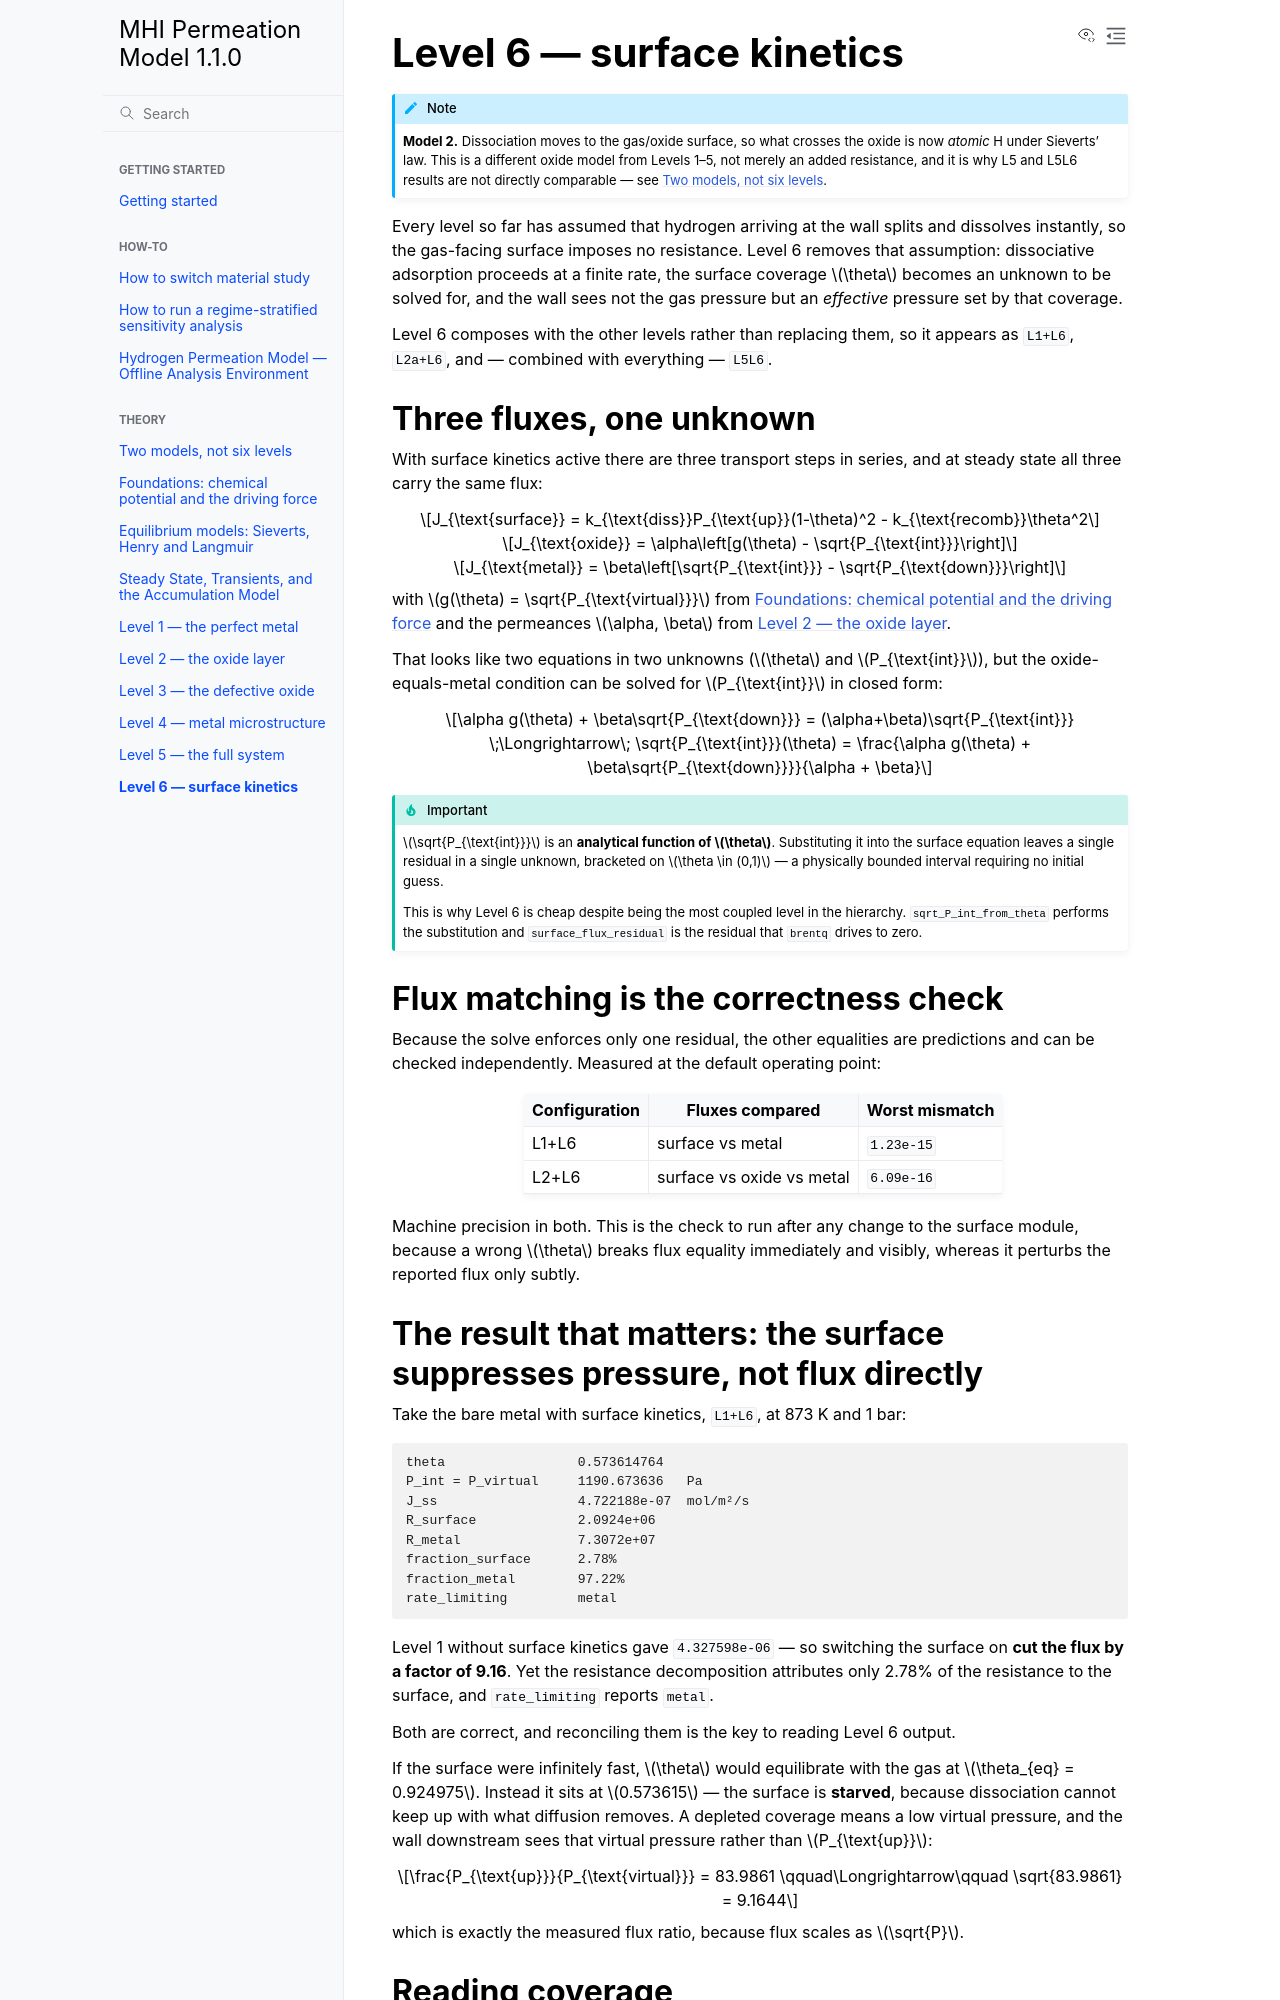

repository: Azeezakinyemi999/MHI_permeation · page: theory/level6-surface-kinetics.html · generator: sphinx

# Level 6 — surface kinetics

Every level so far has assumed that hydrogen arriving at the wall splits and
dissolves instantly, so the gas-facing surface imposes no resistance. Level 6
removes that assumption: dissociative adsorption proceeds at a finite rate, the
surface coverage $\theta$ becomes an unknown to be solved for, and the wall sees
not the gas pressure but an *effective* pressure set by that coverage.

Level 6 composes with the other levels rather than replacing them, so it appears
as `L1+L6`, `L2a+L6`, and — combined with everything — `L5L6`.

## Three fluxes, one unknown

With surface kinetics active there are three transport steps in series, and at
steady state all three carry the same flux:

$$J_{\text{surface}} = k_{\text{diss}}P_{\text{up}}(1-\theta)^2 - k_{\text{recomb}}\theta^2$$

$$J_{\text{oxide}} = \alpha\left[g(\theta) - \sqrt{P_{\text{int}}}\right]$$

$$J_{\text{metal}} = \beta\left[\sqrt{P_{\text{int}}} - \sqrt{P_{\text{down}}}\right]$$

with $g(\theta) = \sqrt{P_{\text{virtual}}}$ from {doc}`foundations` and the
permeances $\alpha, \beta$ from {doc}`level2-oxide`.

That looks like two equations in two unknowns ($\theta$ and $P_{\text{int}}$),
but the oxide-equals-metal condition can be solved for $P_{\text{int}}$ in closed
form:

$$\alpha g(\theta) + \beta\sqrt{P_{\text{down}}} = (\alpha+\beta)\sqrt{P_{\text{int}}}
\;\Longrightarrow\;
\sqrt{P_{\text{int}}}(\theta) = \frac{\alpha g(\theta) + \beta\sqrt{P_{\text{down}}}}{\alpha + \beta}$$

```{important}
$\sqrt{P_{\text{int}}}$ is an **analytical function of $\theta$**. Substituting it
into the surface equation leaves a single residual in a single unknown, bracketed
on $\theta \in (0,1)$ — a physically bounded interval requiring no initial guess.

This is why Level 6 is cheap despite being the most coupled level in the
hierarchy. `sqrt_P_int_from_theta` performs the substitution and
`surface_flux_residual` is the residual that `brentq` drives to zero.
```

## Flux matching is the correctness check

Because the solve enforces only one residual, the other equalities are
predictions and can be checked independently. Measured at the default operating
point:

| Configuration | Fluxes compared | Worst mismatch |
|---|---|---|
| L1+L6 | surface vs metal | `1.23e-15` |
| L2+L6 | surface vs oxide vs metal | `6.09e-16` |

Machine precision in both. This is the check to run after any change to the
surface module, because a wrong $\theta$ breaks flux equality immediately and
visibly, whereas it perturbs the reported flux only subtly.
